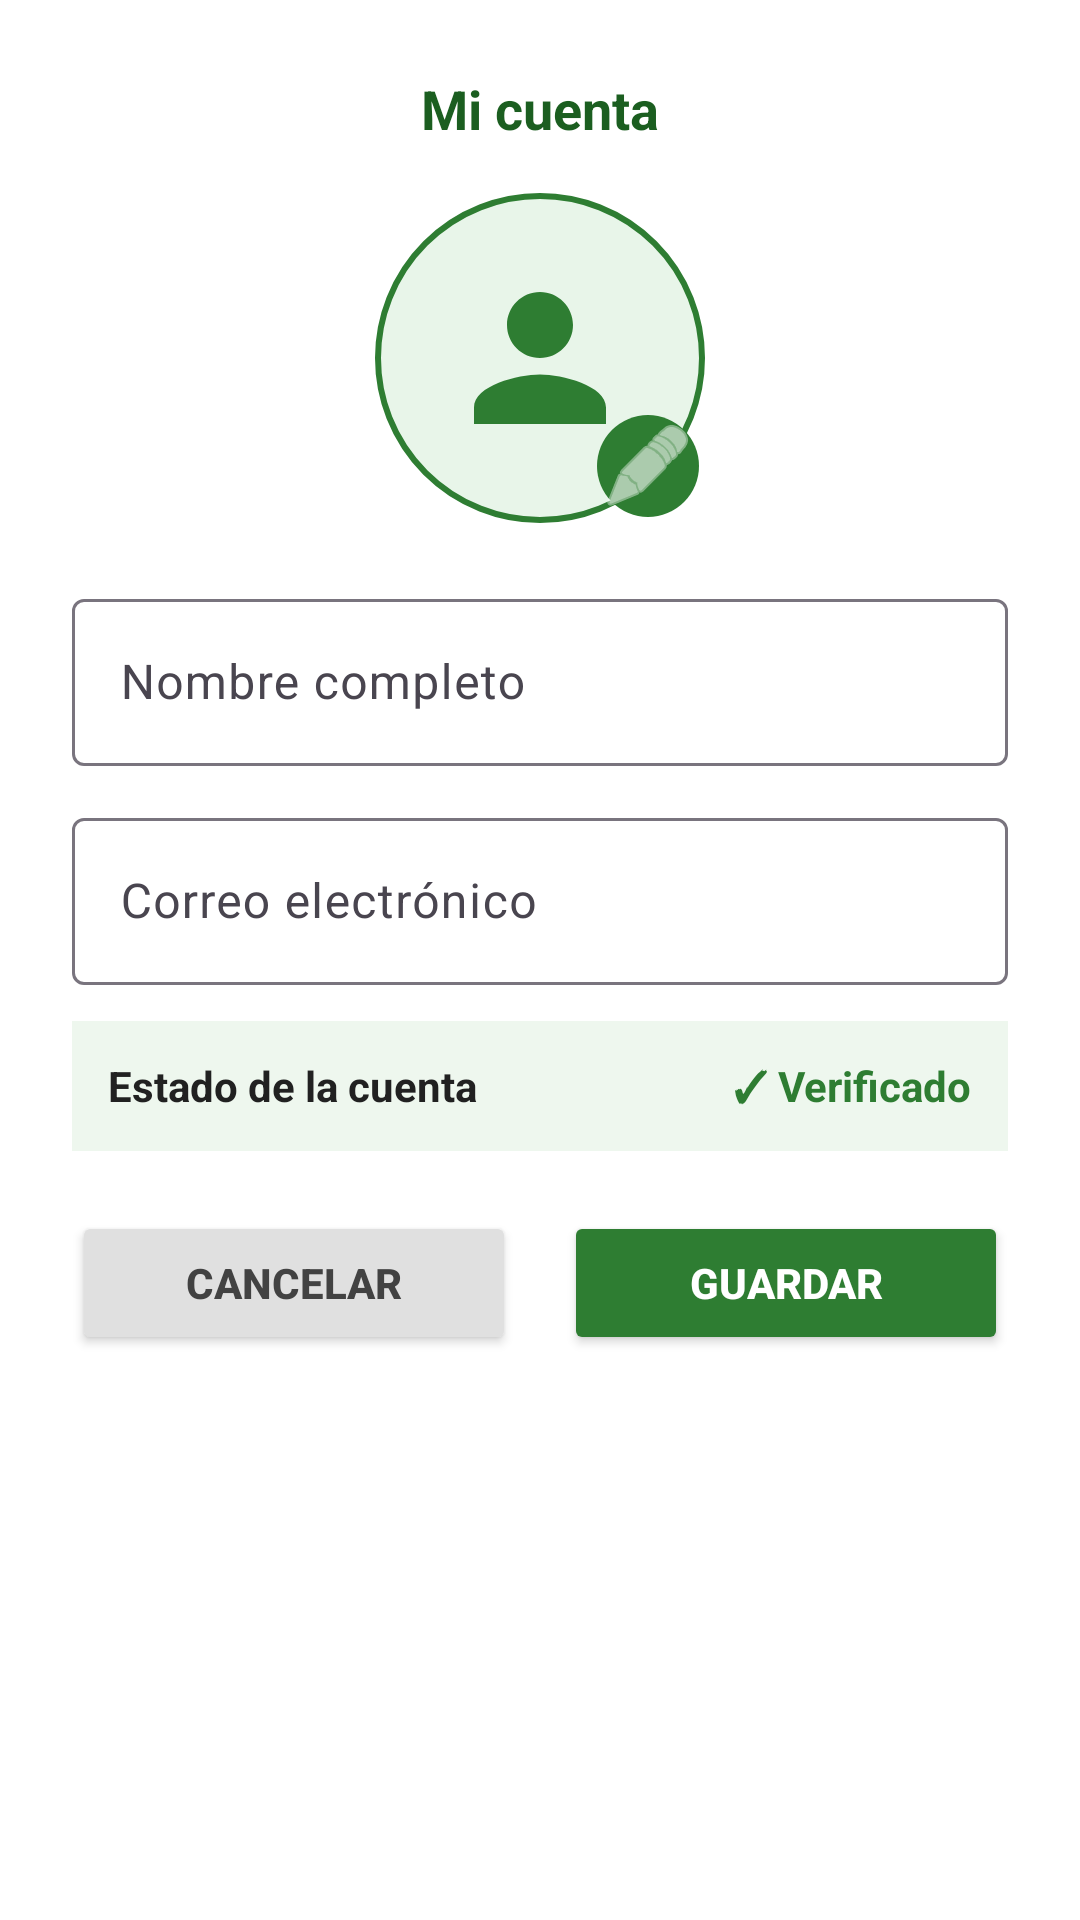

Write the Android layout XML for this screen, with the resource values it uses.
<!-- AndroidManifest.xml: application theme Theme.APPInvernaderoInteligente -->
<!-- res/layout/dialog_mi_cuenta.xml -->
<?xml version="1.0" encoding="utf-8"?>
<ScrollView xmlns:android="http://schemas.android.com/apk/res/android"
    xmlns:app="http://schemas.android.com/apk/res-auto"
    android:layout_width="match_parent"
    android:layout_height="wrap_content"
    android:fillViewport="true">

    <LinearLayout
        android:layout_width="match_parent"
        android:layout_height="wrap_content"
        android:orientation="vertical"
        android:background="#FFFFFF"
        android:padding="24dp">

        
        <TextView
            android:id="@+id/tvTituloMiCuenta"
            android:layout_width="match_parent"
            android:layout_height="wrap_content"
            android:text="Mi cuenta"
            android:textStyle="bold"
            android:textSize="18sp"
            android:textColor="#1B5E20"
            android:gravity="center"
            android:layout_marginBottom="16dp" />

        
        <FrameLayout
            android:layout_width="wrap_content"
            android:layout_height="wrap_content"
            android:layout_gravity="center_horizontal"
            android:layout_marginBottom="20dp">

            <ImageView
                android:id="@+id/imgPerfil"
                android:layout_width="110dp"
                android:layout_height="110dp"
                android:background="@drawable/bg_profile_circle"
                android:padding="22dp"
                android:src="@drawable/ic_person_profile"
                android:scaleType="centerInside"
                android:contentDescription="Foto de perfil" />

            <ImageButton
                android:id="@+id/btnEditarFoto"
                android:layout_width="34dp"
                android:layout_height="34dp"
                android:layout_gravity="bottom|end"
                android:layout_marginEnd="2dp"
                android:layout_marginBottom="2dp"
                android:background="@drawable/bg_edit_foto"
                android:src="@android:drawable/ic_menu_edit"
                android:tint="#FFFFFF"
                android:padding="7dp"
                android:contentDescription="Editar foto de perfil" />
        </FrameLayout>

        
        <com.google.android.material.textfield.TextInputLayout
            android:layout_width="match_parent"
            android:layout_height="wrap_content"
            android:hint="Nombre completo"
            android:layout_marginBottom="12dp">

            <com.google.android.material.textfield.TextInputEditText
                android:id="@+id/etNombrePerfil"
                android:layout_width="match_parent"
                android:layout_height="wrap_content"
                android:inputType="textPersonName"
                android:textColor="#212121" />
        </com.google.android.material.textfield.TextInputLayout>

        
        <com.google.android.material.textfield.TextInputLayout
            android:layout_width="match_parent"
            android:layout_height="wrap_content"
            android:hint="Correo electrónico"
            android:layout_marginBottom="12dp">

            <com.google.android.material.textfield.TextInputEditText
                android:id="@+id/etCorreoPerfil"
                android:layout_width="match_parent"
                android:layout_height="wrap_content"
                android:inputType="textEmailAddress"
                android:textColor="#212121" />
        </com.google.android.material.textfield.TextInputLayout>

        
        <LinearLayout
            android:layout_width="match_parent"
            android:layout_height="wrap_content"
            android:orientation="horizontal"
            android:background="#EEF7EE"
            android:padding="12dp"
            android:layout_marginBottom="20dp">

            <TextView
                android:layout_width="0dp"
                android:layout_height="wrap_content"
                android:layout_weight="1"
                android:text="Estado de la cuenta"
                android:textStyle="bold"
                android:textColor="#212121"
                android:textSize="14sp" />

            <TextView
                android:id="@+id/tvEstadoCorreoPerfil"
                android:layout_width="wrap_content"
                android:layout_height="wrap_content"
                android:text="✓ Verificado"
                android:textStyle="bold"
                android:textColor="#2E7D32"
                android:textSize="14sp" />
        </LinearLayout>

        
        <LinearLayout
            android:layout_width="match_parent"
            android:layout_height="wrap_content"
            android:orientation="horizontal">

            <Button
                android:id="@+id/btnCancelarPerfil"
                android:layout_width="0dp"
                android:layout_height="48dp"
                android:layout_weight="1"
                android:layout_marginEnd="8dp"
                android:text="CANCELAR"
                android:textStyle="bold"
                android:textColor="#424242"
                android:backgroundTint="#E0E0E0" />

            <Button
                android:id="@+id/btnGuardarPerfil"
                android:layout_width="0dp"
                android:layout_height="48dp"
                android:layout_weight="1"
                android:layout_marginStart="8dp"
                android:text="GUARDAR"
                android:textStyle="bold"
                android:textColor="#FFFFFF"
                android:backgroundTint="#2E7D32" />
        </LinearLayout>

    </LinearLayout>
</ScrollView>
<!-- resources referenced by this layout -->
<resources>
  <!-- drawable bg_edit_foto (drawable) -->
  <?xml version="1.0" encoding="utf-8"?>
  <shape xmlns:android="http://schemas.android.com/apk/res/android"
      android:shape="oval">
  
      <solid android:color="#2E7D32" />
  </shape>
  <!-- drawable bg_profile_circle (drawable) -->
  <?xml version="1.0" encoding="utf-8"?>
  <shape xmlns:android="http://schemas.android.com/apk/res/android"
      android:shape="oval">
  
      <solid android:color="#E8F5E9" />
      <stroke
          android:width="2dp"
          android:color="#2E7D32" />
  </shape>
  <!-- drawable ic_person_profile (drawable) -->
  <?xml version="1.0" encoding="utf-8"?>
  <vector xmlns:android="http://schemas.android.com/apk/res/android"
      android:width="96dp"
      android:height="96dp"
      android:viewportWidth="24"
      android:viewportHeight="24">
  
      <path
          android:fillColor="#2E7D32"
          android:pathData="M12,12c2.21,0 4,-1.79 4,-4s-1.79,-4 -4,-4 -4,1.79 -4,4 1.79,4 4,4zM12,14c-2.67,0 -8,1.34 -8,4v2h16v-2c0,-2.66 -5.33,-4 -8,-4z" />
  
  </vector>
  <style name="Theme.APPInvernaderoInteligente" parent="Base.Theme.APPInvernaderoInteligente" />
  <style name="Base.Theme.APPInvernaderoInteligente" parent="Theme.Material3.DayNight.NoActionBar">
          
          
      </style>
</resources>
